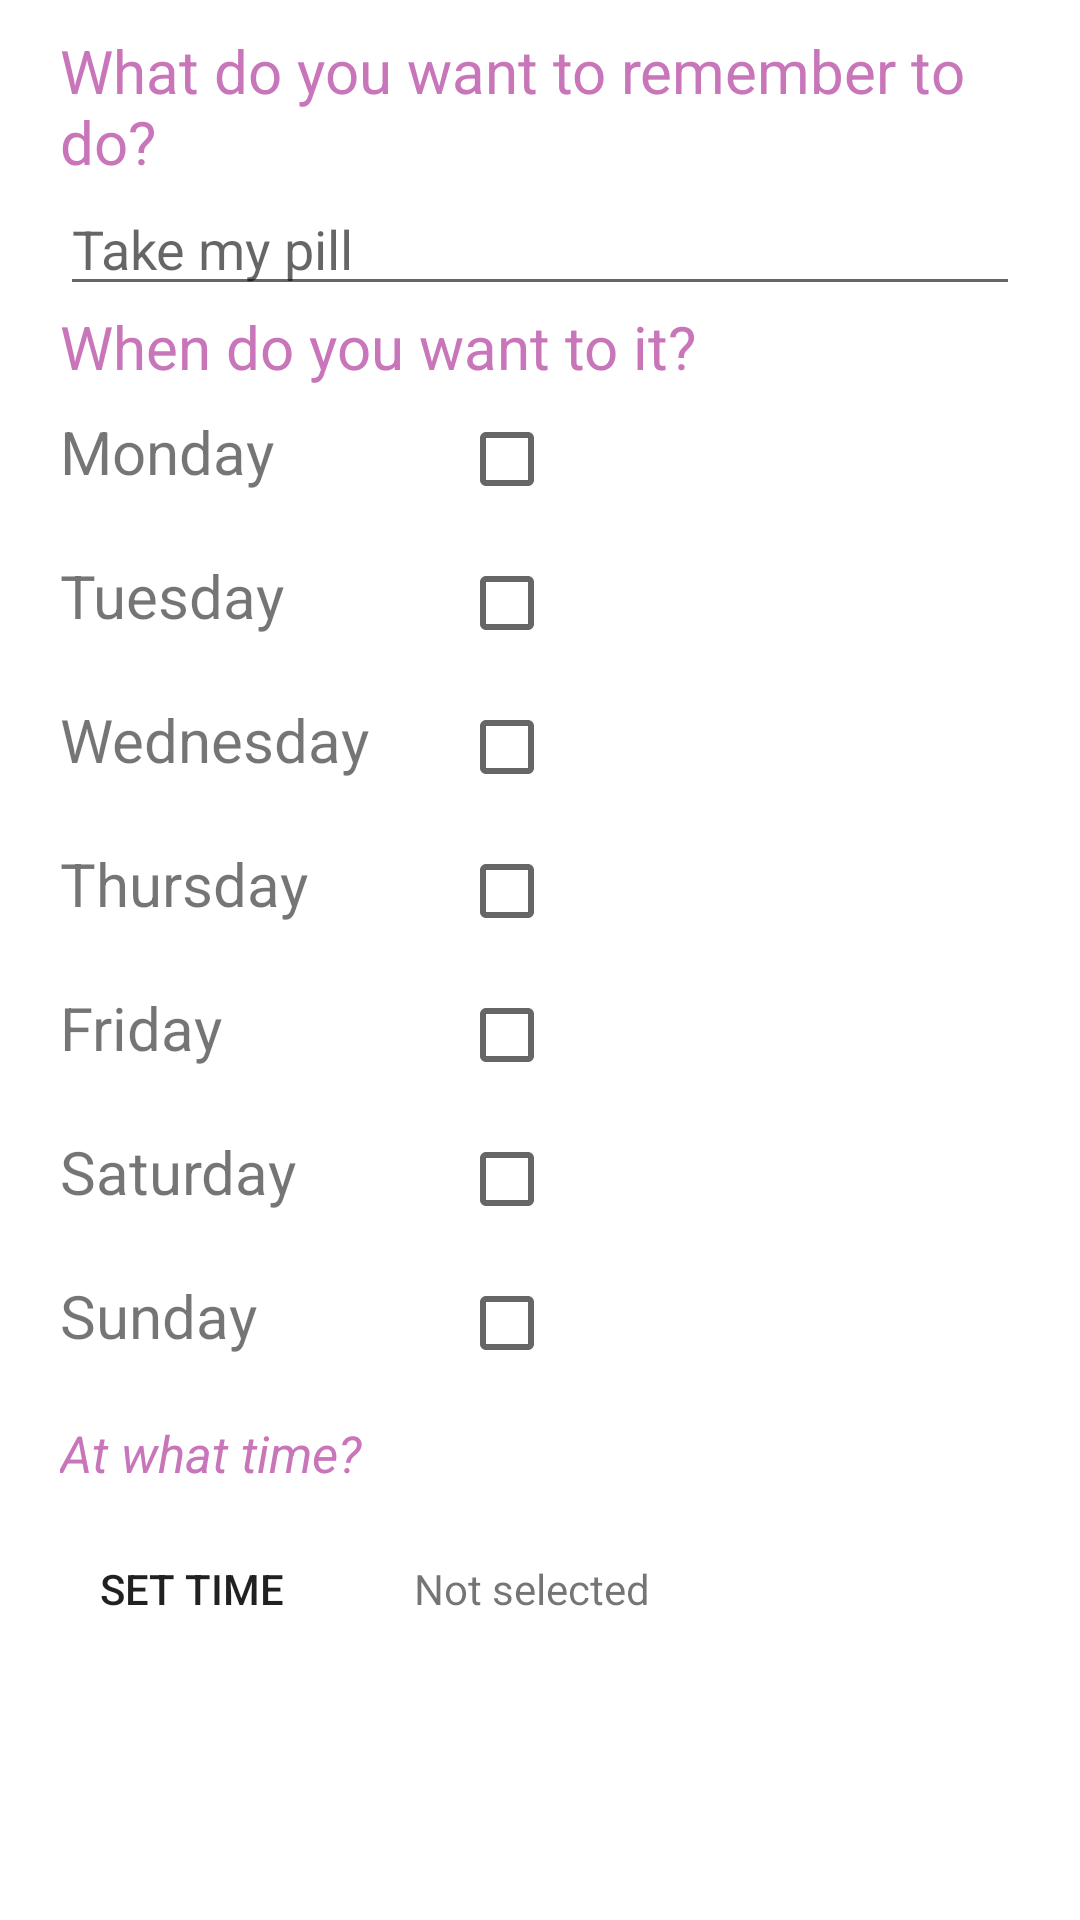

Android layout source for this screen:
<!-- AndroidManifest.xml: application theme Theme.MyDigimind -->
<!-- res/layout/fragment_dashboard.xml -->
<?xml version="1.0" encoding="utf-8"?>
<LinearLayout xmlns:android="http://schemas.android.com/apk/res/android"
    xmlns:app="http://schemas.android.com/apk/res-auto"
    xmlns:tools="http://schemas.android.com/tools"
    android:layout_width="match_parent"
    android:layout_height="match_parent"
    android:orientation="vertical"
    android:paddingLeft="20dp"
    android:paddingRight="20dp"
    tools:context=".ui.dashboard.DashboardFragment">

    <ImageView
        android:layout_width="match_parent"
        android:layout_height="wrap_content"
        android:layout_marginBottom="10dp"
        android:src="@drawable/logobrain" />

    <ScrollView
        android:layout_width="match_parent"
        android:paddingBottom="100dp"
        android:layout_height="wrap_content">

        <LinearLayout
            android:layout_width="match_parent"
            android:layout_height="wrap_content"
            android:orientation="vertical">

            <TextView
                android:layout_width="match_parent"
                android:layout_height="wrap_content"
                android:text="@string/what_do_you_want_to_remember_to_do"
                android:textColor="@color/colorAccent"
                android:textSize="20sp" />

            <EditText
                android:id="@+id/inputRemember"
                android:layout_width="match_parent"
                android:layout_height="wrap_content"
                android:hint="@string/take_my_pill"
                android:inputType="text" />

            <TextView
                android:layout_width="match_parent"
                android:layout_height="wrap_content"
                android:text="@string/when_do_you_want_to_it"
                android:textColor="@color/colorAccent"
                android:textSize="20sp" />

            <TableLayout
                android:id="@+id/table_days"
                android:layout_width="match_parent"
                android:layout_height="wrap_content">

                <TableRow>

                    <TextView
                        android:layout_width="wrap_content"
                        android:layout_height="wrap_content"
                        android:text="@string/monday"
                        android:textSize="20sp" />

                    <CheckBox
                        android:id="@+id/checkMonday"
                        android:layout_width="wrap_content"
                        android:layout_height="wrap_content"
                        android:layout_marginStart="30dp" />
                </TableRow>

                <TableRow>

                    <TextView
                        android:layout_width="wrap_content"
                        android:layout_height="wrap_content"
                        android:text="@string/tuesday"
                        android:textSize="20sp" />

                    <CheckBox
                        android:id="@+id/checkTuesday"
                        android:layout_width="wrap_content"
                        android:layout_height="wrap_content"
                        android:layout_marginStart="30dp" />
                </TableRow>

                <TableRow>

                    <TextView
                        android:layout_width="wrap_content"
                        android:layout_height="wrap_content"
                        android:text="@string/wednesday"
                        android:textSize="20sp" />

                    <CheckBox
                        android:id="@+id/checkWednesday"
                        android:layout_width="wrap_content"
                        android:layout_height="wrap_content"
                        android:layout_marginStart="30dp" />
                </TableRow>

                <TableRow>

                    <TextView
                        android:layout_width="wrap_content"
                        android:layout_height="wrap_content"
                        android:text="@string/thursday"
                        android:textSize="20sp" />

                    <CheckBox
                        android:id="@+id/checkThursday"
                        android:layout_width="wrap_content"
                        android:layout_height="wrap_content"
                        android:layout_marginStart="30dp" />
                </TableRow>

                <TableRow>

                    <TextView
                        android:layout_width="wrap_content"
                        android:layout_height="wrap_content"
                        android:text="@string/friday"
                        android:textSize="20sp" />

                    <CheckBox
                        android:id="@+id/checkFriday"
                        android:layout_width="wrap_content"
                        android:layout_height="wrap_content"
                        android:layout_marginStart="30dp" />
                </TableRow>

                <TableRow>

                    <TextView
                        android:layout_width="wrap_content"
                        android:layout_height="wrap_content"
                        android:text="@string/saturday"
                        android:textSize="20sp" />

                    <CheckBox
                        android:id="@+id/checkSaturday"
                        android:layout_width="wrap_content"
                        android:layout_height="wrap_content"
                        android:layout_marginStart="30dp" />
                </TableRow>

                <TableRow>

                    <TextView
                        android:layout_width="wrap_content"
                        android:layout_height="wrap_content"
                        android:text="@string/sunday"
                        android:textSize="20sp" />

                    <CheckBox
                        android:id="@+id/checkSunday"
                        android:layout_width="wrap_content"
                        android:layout_height="wrap_content"
                        android:layout_marginStart="30dp" />
                </TableRow>
            </TableLayout>

            <TextView
                android:layout_width="match_parent"
                android:layout_height="wrap_content"
                android:layout_marginLeft="@dimen/margin_dashboard"
                android:layout_marginTop="8dp"
                android:layout_marginRight="@dimen/margin_dashboard"
                android:text="@string/at_what_time"
                android:textColor="@color/pink"
                android:textSize="17sp"
                android:textStyle="italic" />

            <LinearLayout
                android:layout_width="match_parent"
                android:layout_height="wrap_content"
                android:orientation="horizontal">
                <Button
                    android:id="@+id/btnSetTime"
                    android:layout_width="wrap_content"
                    android:layout_height="wrap_content"
                    android:layout_marginTop="10dp"
                    android:layout_marginBottom="10dp"
                    android:layout_marginLeft="@dimen/margin_dashboard"
                    android:text="@string/set_time"
                    android:background="@drawable/box_button"
                    />
                <TextView
                    android:id="@+id/txtHour"
                    android:layout_width="wrap_content"
                    android:layout_height="wrap_content"
                    android:text="Not selected"
                    android:layout_gravity="center"
                    android:layout_marginLeft="30dp"
                    />
            </LinearLayout>

            <Button
                android:id="@+id/btnSave"
                android:layout_width="wrap_content"
                android:layout_height="wrap_content"
                android:layout_marginTop="10dp"
                android:layout_marginBottom="10dp"
                android:layout_marginLeft="@dimen/margin_dashboard"
                android:background="@drawable/box_button"
                android:text="Save" />
        </LinearLayout>
    </ScrollView>
</LinearLayout>
<!-- resources referenced by this layout -->
<resources>
  <color name="colorAccent">#C875BA</color>
  <color name="pink">#c875ba</color>
  <string name="at_what_time">At what time?</string>
  <string name="friday">Friday</string>
  <string name="monday">Monday</string>
  <string name="saturday">Saturday</string>
  <string name="set_time">Set time</string>
  <string name="sunday">Sunday</string>
  <string name="take_my_pill">Take my pill</string>
  <string name="thursday">Thursday</string>
  <string name="tuesday">Tuesday</string>
  <string name="wednesday">Wednesday</string>
  <string name="what_do_you_want_to_remember_to_do">What do you want to remember to do?</string>
  <string name="when_do_you_want_to_it">When do you want to it?</string>
  <style name="Theme.MyDigimind" parent="Theme.MaterialComponents.DayNight.DarkActionBar">
          
          <item name="colorPrimary">@color/colorPrimaryDark</item>
          <item name="colorPrimaryVariant">@color/purple_700</item>
          <item name="colorOnPrimary">@color/white</item>
          
          <item name="colorSecondary">@color/teal_200</item>
          <item name="colorSecondaryVariant">@color/teal_700</item>
          <item name="colorOnSecondary">@color/black</item>
          
          <item name="android:statusBarColor" tools:targetApi="l">?attr/colorPrimaryVariant</item>
          
      </style>
  <color name="colorPrimaryDark">#018787</color>
  <color name="purple_700">#FF3700B3</color>
  <color name="white">#FFFFFFFF</color>
  <color name="teal_200">#FF03DAC5</color>
  <color name="teal_700">#FF018786</color>
  <color name="black">#FF000000</color>
</resources>
